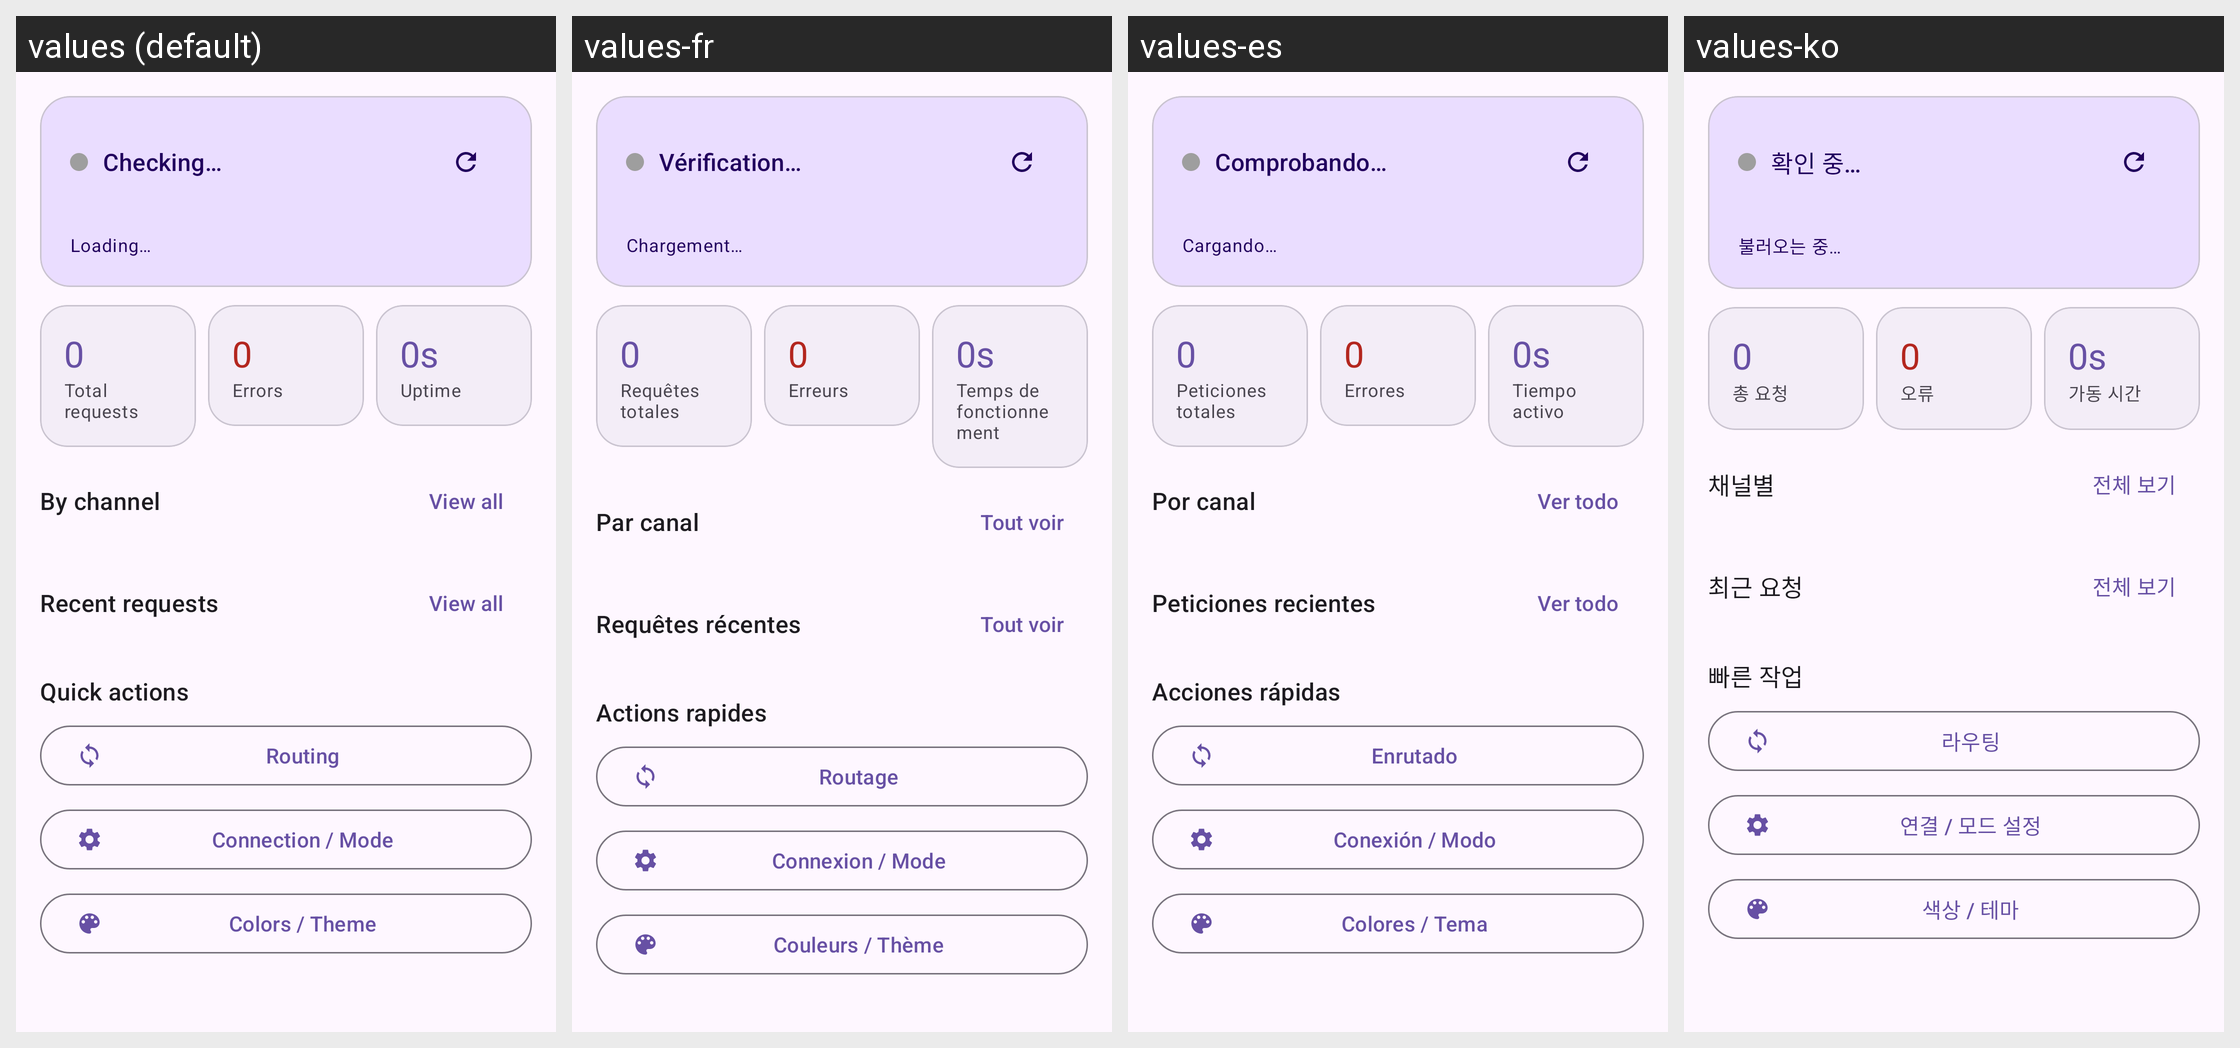

The same Android screen rendered under several of its app's locales, left to right. List the strings drawn on it with the default value and each locale's translation.
Android screen res/layout/fragment_overview.xml rendered under 4 locales, left to right: values (default), values-fr, values-es, values-ko. Device: Nexus 5 (rendered at 1080×1920; each locale shown at half size, 540×960, under a caption strip naming it); theme Theme.AIGateway.
Other locales in the repository, not shown: values-eo, values-ja, values-ru, values-zh-rCN, values-zh-rTW.
Strings drawn on this screen, with the default value and each locale's value (text and hints the layout hard-codes, and strings that could not be matched under every locale, appear in the picture but are not listed):

ov_checking
  values: Checking…
  values-fr: Vérification…
  values-es: Comprobando…
  values-ko: 확인 중…

ov_loading
  values: Loading…
  values-fr: Chargement…
  values-es: Cargando…
  values-ko: 불러오는 중…

ov_total_requests
  values: Total requests
  values-fr: Requêtes totales
  values-es: Peticiones totales
  values-ko: 총 요청

ov_errors
  values: Errors
  values-fr: Erreurs
  values-es: Errores
  values-ko: 오류

ov_uptime
  values: Uptime
  values-fr: Temps de fonctionnement
  values-es: Tiempo activo
  values-ko: 가동 시간

ov_stats_by_channel
  values: By channel
  values-fr: Par canal
  values-es: Por canal
  values-ko: 채널별

ov_view_all
  values: View all
  values-fr: Tout voir
  values-es: Ver todo
  values-ko: 전체 보기

ov_recent_requests
  values: Recent requests
  values-fr: Requêtes récentes
  values-es: Peticiones recientes
  values-ko: 최근 요청

ov_quick_actions
  values: Quick actions
  values-fr: Actions rapides
  values-es: Acciones rápidas
  values-ko: 빠른 작업

nav_routing
  values: Routing
  values-fr: Routage
  values-es: Enrutado
  values-ko: 라우팅

menu_connection
  values: Connection / Mode
  values-fr: Connexion / Mode
  values-es: Conexión / Modo
  values-ko: 연결 / 모드 설정

menu_theme
  values: Colors / Theme
  values-fr: Couleurs / Thème
  values-es: Colores / Tema
  values-ko: 색상 / 테마
